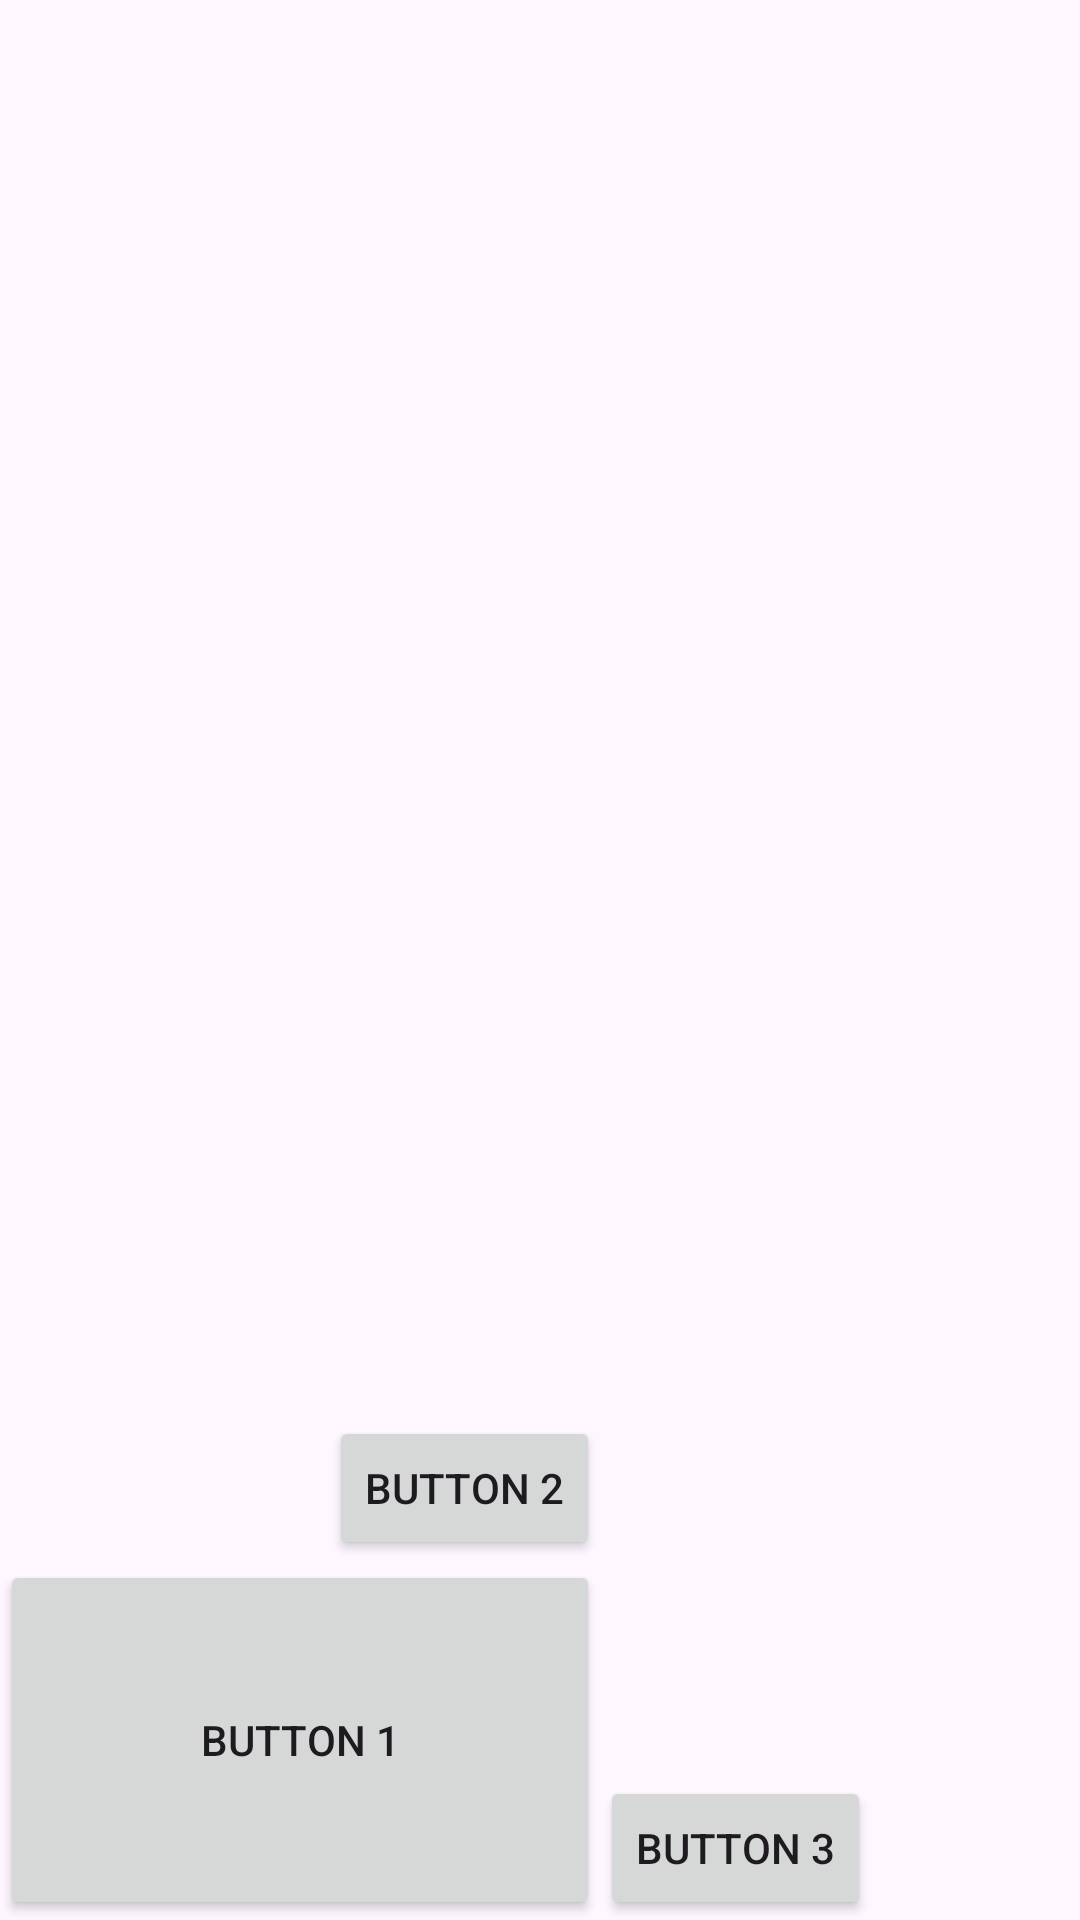

Produce the Android XML layout that renders to this screen, including the resource entries it uses.
<!-- AndroidManifest.xml: application theme Theme.Bai_layout -->
<!-- res/layout/test3.xml -->
<?xml version="1.0" encoding="utf-8"?>
<RelativeLayout xmlns:android="http://schemas.android.com/apk/res/android"
    android:layout_width="match_parent"
    android:layout_height="match_parent"
    >

    <Button
        android:id="@+id/bt1"
        android:text="Button 1"
        android:layout_width="200dp"
        android:layout_height="120dp"
        android:layout_alignParentBottom="true"
        />
    <Button
        android:id="@+id/bt2"
        android:text="Button 2"
        android:layout_width="wrap_content"
        android:layout_height="wrap_content"
        android:layout_above="@+id/bt1"
        android:layout_alignRight="@id/bt1"
        />
    <Button
        android:id="@+id/bt3"
        android:text="Button 3"
        android:layout_width="wrap_content"
        android:layout_height="wrap_content"
        android:layout_alignParentBottom="true"
        android:layout_toRightOf="@id/bt1"
        />
</RelativeLayout>
<!-- resources referenced by this layout -->
<resources>
  <style name="Theme.Bai_layout" parent="Base.Theme.Bai_layout" />
  <style name="Base.Theme.Bai_layout" parent="Theme.Material3.DayNight.NoActionBar">
          
          
      </style>
</resources>
